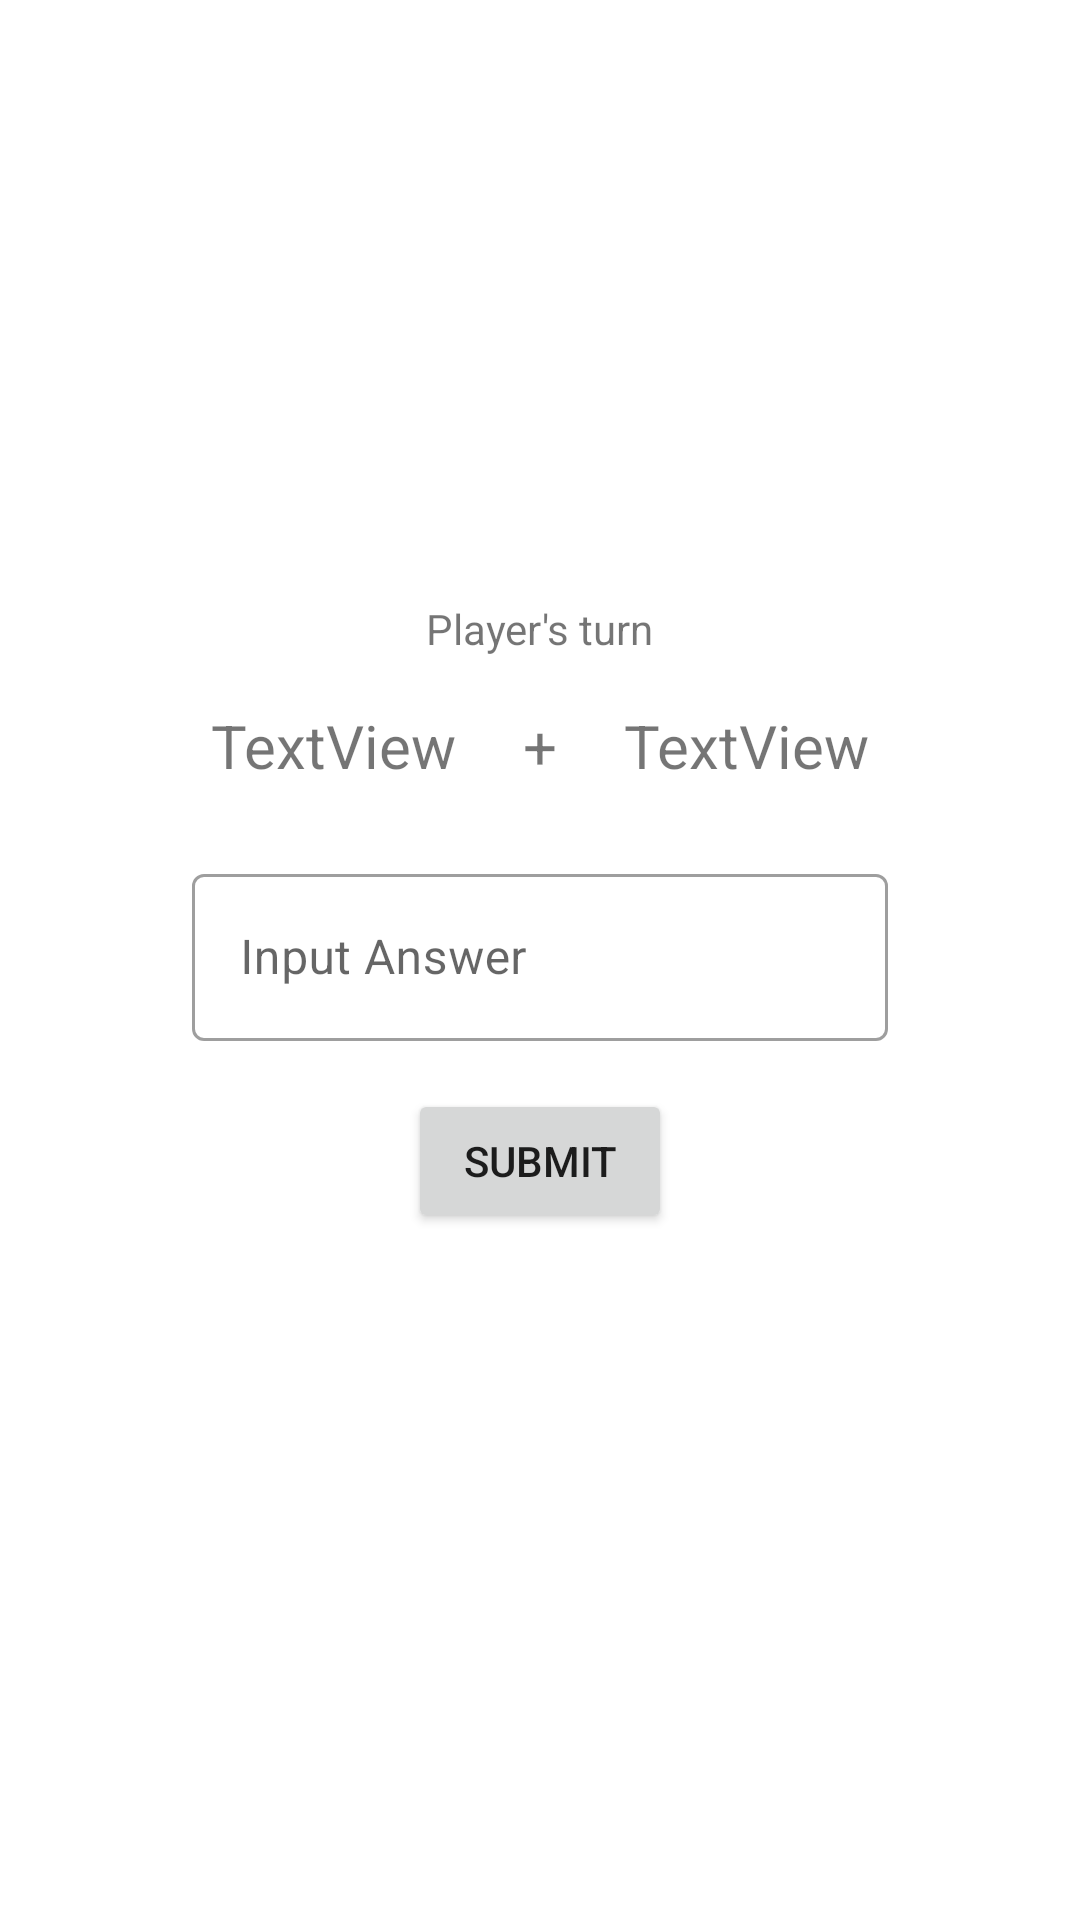

Layout XML and referenced resources for this Android screen:
<!-- AndroidManifest.xml: application theme Theme.Adv160418058Week2 -->
<!-- res/layout/fragment_game.xml -->
<?xml version="1.0" encoding="utf-8"?>
<FrameLayout xmlns:android="http://schemas.android.com/apk/res/android"
    xmlns:app="http://schemas.android.com/apk/res-auto"
    xmlns:tools="http://schemas.android.com/tools"
    android:layout_width="match_parent"
    android:layout_height="match_parent"
    tools:context=".GameFragment">

    <androidx.constraintlayout.widget.ConstraintLayout
        android:layout_width="match_parent"
        android:layout_height="match_parent">

        <TextView
            android:id="@+id/txtTurn"
            android:layout_width="wrap_content"
            android:layout_height="wrap_content"
            android:layout_marginTop="200dp"
            android:text="Player's turn"
            app:layout_constraintEnd_toEndOf="parent"
            app:layout_constraintStart_toStartOf="parent"
            app:layout_constraintTop_toTopOf="parent" />

        <Button
            android:id="@+id/btnSubmit"
            android:layout_width="wrap_content"
            android:layout_height="wrap_content"
            android:layout_marginTop="16dp"
            android:text="Submit"
            app:layout_constraintEnd_toEndOf="parent"
            app:layout_constraintStart_toStartOf="parent"
            app:layout_constraintTop_toBottomOf="@+id/textInputLayout2" />

        <TextView
            android:id="@+id/txtAngka1"
            android:layout_width="wrap_content"
            android:layout_height="wrap_content"
            android:layout_marginStart="64dp"
            android:layout_marginTop="16dp"
            android:layout_marginEnd="16dp"
            android:text="TextView"
            android:textSize="20sp"
            app:layout_constraintEnd_toStartOf="@+id/textView2"
            app:layout_constraintStart_toStartOf="parent"
            app:layout_constraintTop_toBottomOf="@+id/txtTurn" />

        <TextView
            android:id="@+id/textView2"
            android:layout_width="wrap_content"
            android:layout_height="wrap_content"
            android:layout_marginTop="16dp"
            android:text="+"
            android:textSize="20sp"
            app:layout_constraintEnd_toStartOf="@+id/txtAngka2"
            app:layout_constraintStart_toEndOf="@+id/txtAngka1"
            app:layout_constraintTop_toBottomOf="@+id/txtTurn" />

        <TextView
            android:id="@+id/txtAngka2"
            android:layout_width="wrap_content"
            android:layout_height="wrap_content"
            android:layout_marginStart="16dp"
            android:layout_marginTop="16dp"
            android:layout_marginEnd="64dp"
            android:text="TextView"
            android:textSize="20sp"
            app:layout_constraintEnd_toEndOf="parent"
            app:layout_constraintStart_toEndOf="@+id/textView2"
            app:layout_constraintTop_toBottomOf="@+id/txtTurn" />

        <com.google.android.material.textfield.TextInputLayout
            android:id="@+id/textInputLayout2"
            style="@style/Widget.MaterialComponents.TextInputLayout.OutlinedBox"
            android:layout_width="0dp"
            android:layout_height="wrap_content"
            android:layout_marginStart="64dp"
            android:layout_marginTop="24dp"
            android:layout_marginEnd="64dp"
            android:hint="Input Answer"
            app:hintAnimationEnabled="true"
            app:hintEnabled="true"
            app:layout_constraintEnd_toEndOf="parent"
            app:layout_constraintStart_toStartOf="parent"
            app:layout_constraintTop_toBottomOf="@+id/textView2">

            <com.google.android.material.textfield.TextInputEditText
                android:id="@+id/txtAnswer"
                android:layout_width="match_parent"
                android:layout_height="wrap_content" />
        </com.google.android.material.textfield.TextInputLayout>
    </androidx.constraintlayout.widget.ConstraintLayout>
</FrameLayout>
<!-- resources referenced by this layout -->
<resources>
  <style name="Theme.Adv160418058Week2" parent="Theme.MaterialComponents.DayNight.DarkActionBar">
          
          <item name="colorPrimary">@color/purple_500</item>
          <item name="colorPrimaryVariant">@color/purple_700</item>
          <item name="colorOnPrimary">@color/white</item>
          
          <item name="colorSecondary">@color/teal_200</item>
          <item name="colorSecondaryVariant">@color/teal_700</item>
          <item name="colorOnSecondary">@color/black</item>
          
          <item name="android:statusBarColor" tools:targetApi="l">?attr/colorPrimaryVariant</item>
          
      </style>
  <!-- not gathered from this repository: default colours our renderer supplied (Android Studio template values) -->
  <color name="purple_500">#FF6200EE</color>
  <color name="purple_700">#FF3700B3</color>
  <color name="teal_200">#FF03DAC5</color>
  <color name="teal_700">#FF018786</color>
  <color name="black">#FF000000</color>
  <color name="white">#FFFFFFFF</color>
</resources>
